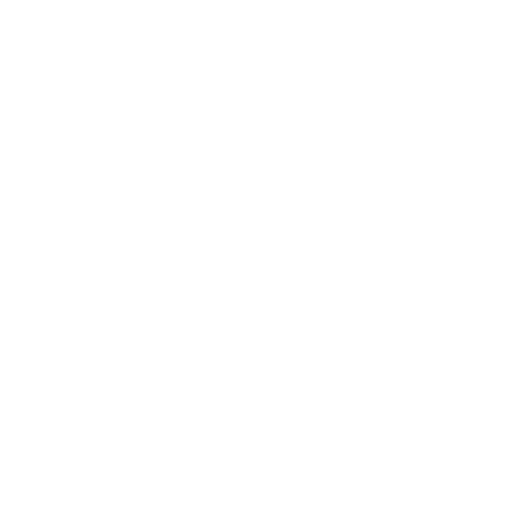
t = 0.00 s
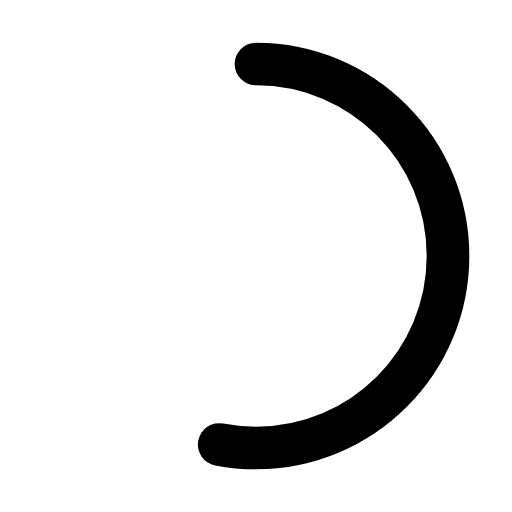
t = 0.25 s
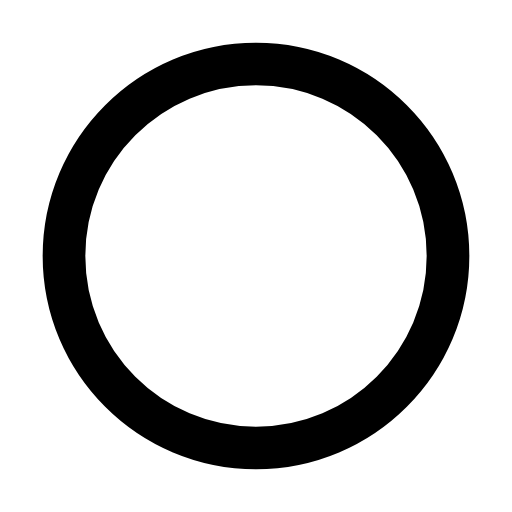
t = 0.50 s
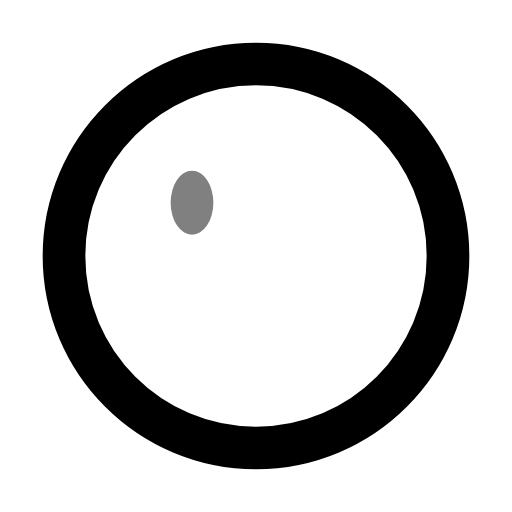
t = 0.70 s
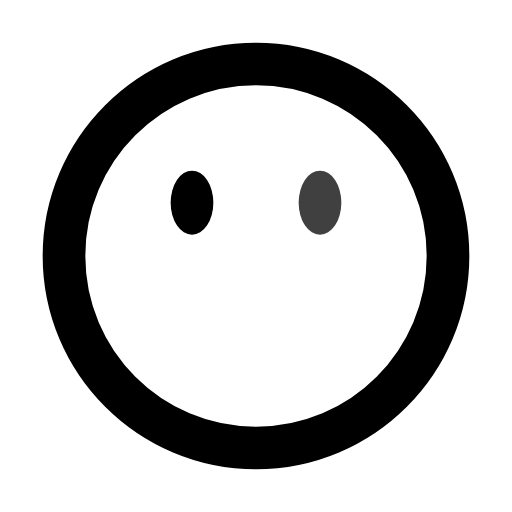
t = 0.95 s
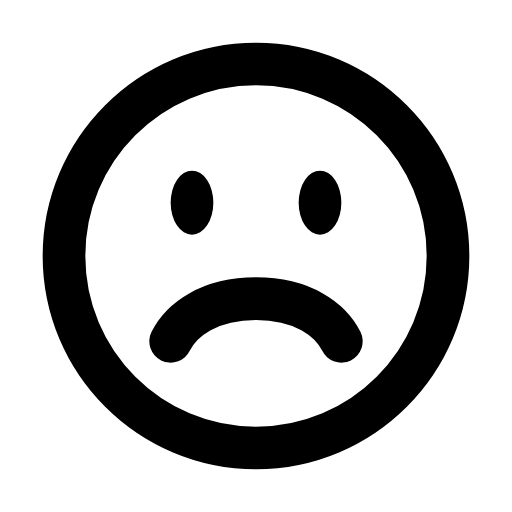
t = 1.20 s

The animated SVG that drew these frames (rendered in a browser with its animation timeline set to each time). Animation: 4 SMIL elements (animate=4); one cycle of 1.20 s.

<svg xmlns="http://www.w3.org/2000/svg" width="24" height="24" viewBox="0 0 24 24">
    <g fill="none" stroke="currentColor" stroke-width="2" stroke-linecap="round">
        <path
            d="M12 3C16.9706 3 21 7.02944 21 12C21 16.9706 16.9706 21 12 21C7.02944 21 3 16.9706 3 12C3 7.02944 7.02944 3 12 3Z"
            stroke-dasharray="60" stroke-dashoffset="60">
            <animate attributeName="stroke-dashoffset" values="60;0" dur="0.5s" fill="freeze"/>
        </path>
        <path d="M8 16C8.5 15 9.79086 14 12 14C14.2091 14 15.5 15 16 16" stroke-dasharray="14" stroke-dashoffset="14">
            <animate attributeName="stroke-dashoffset" values="14;0" begin="1s" dur="0.2s" fill="freeze"/>
        </path>
    </g>
    <g fill="currentColor">
        <ellipse cx="9" cy="9.5" rx="1" ry="1.5" fill-opacity="0">
            <animate attributeName="fill-opacity" values="0;1" begin="0.6s" dur="0.2s" fill="freeze"/>
        </ellipse>
        <ellipse cx="15" cy="9.5" rx="1" ry="1.5" fill-opacity="0">
            <animate attributeName="fill-opacity" values="0;1" begin="0.8s" dur="0.2s" fill="freeze"/>
        </ellipse>
    </g>
</svg>
